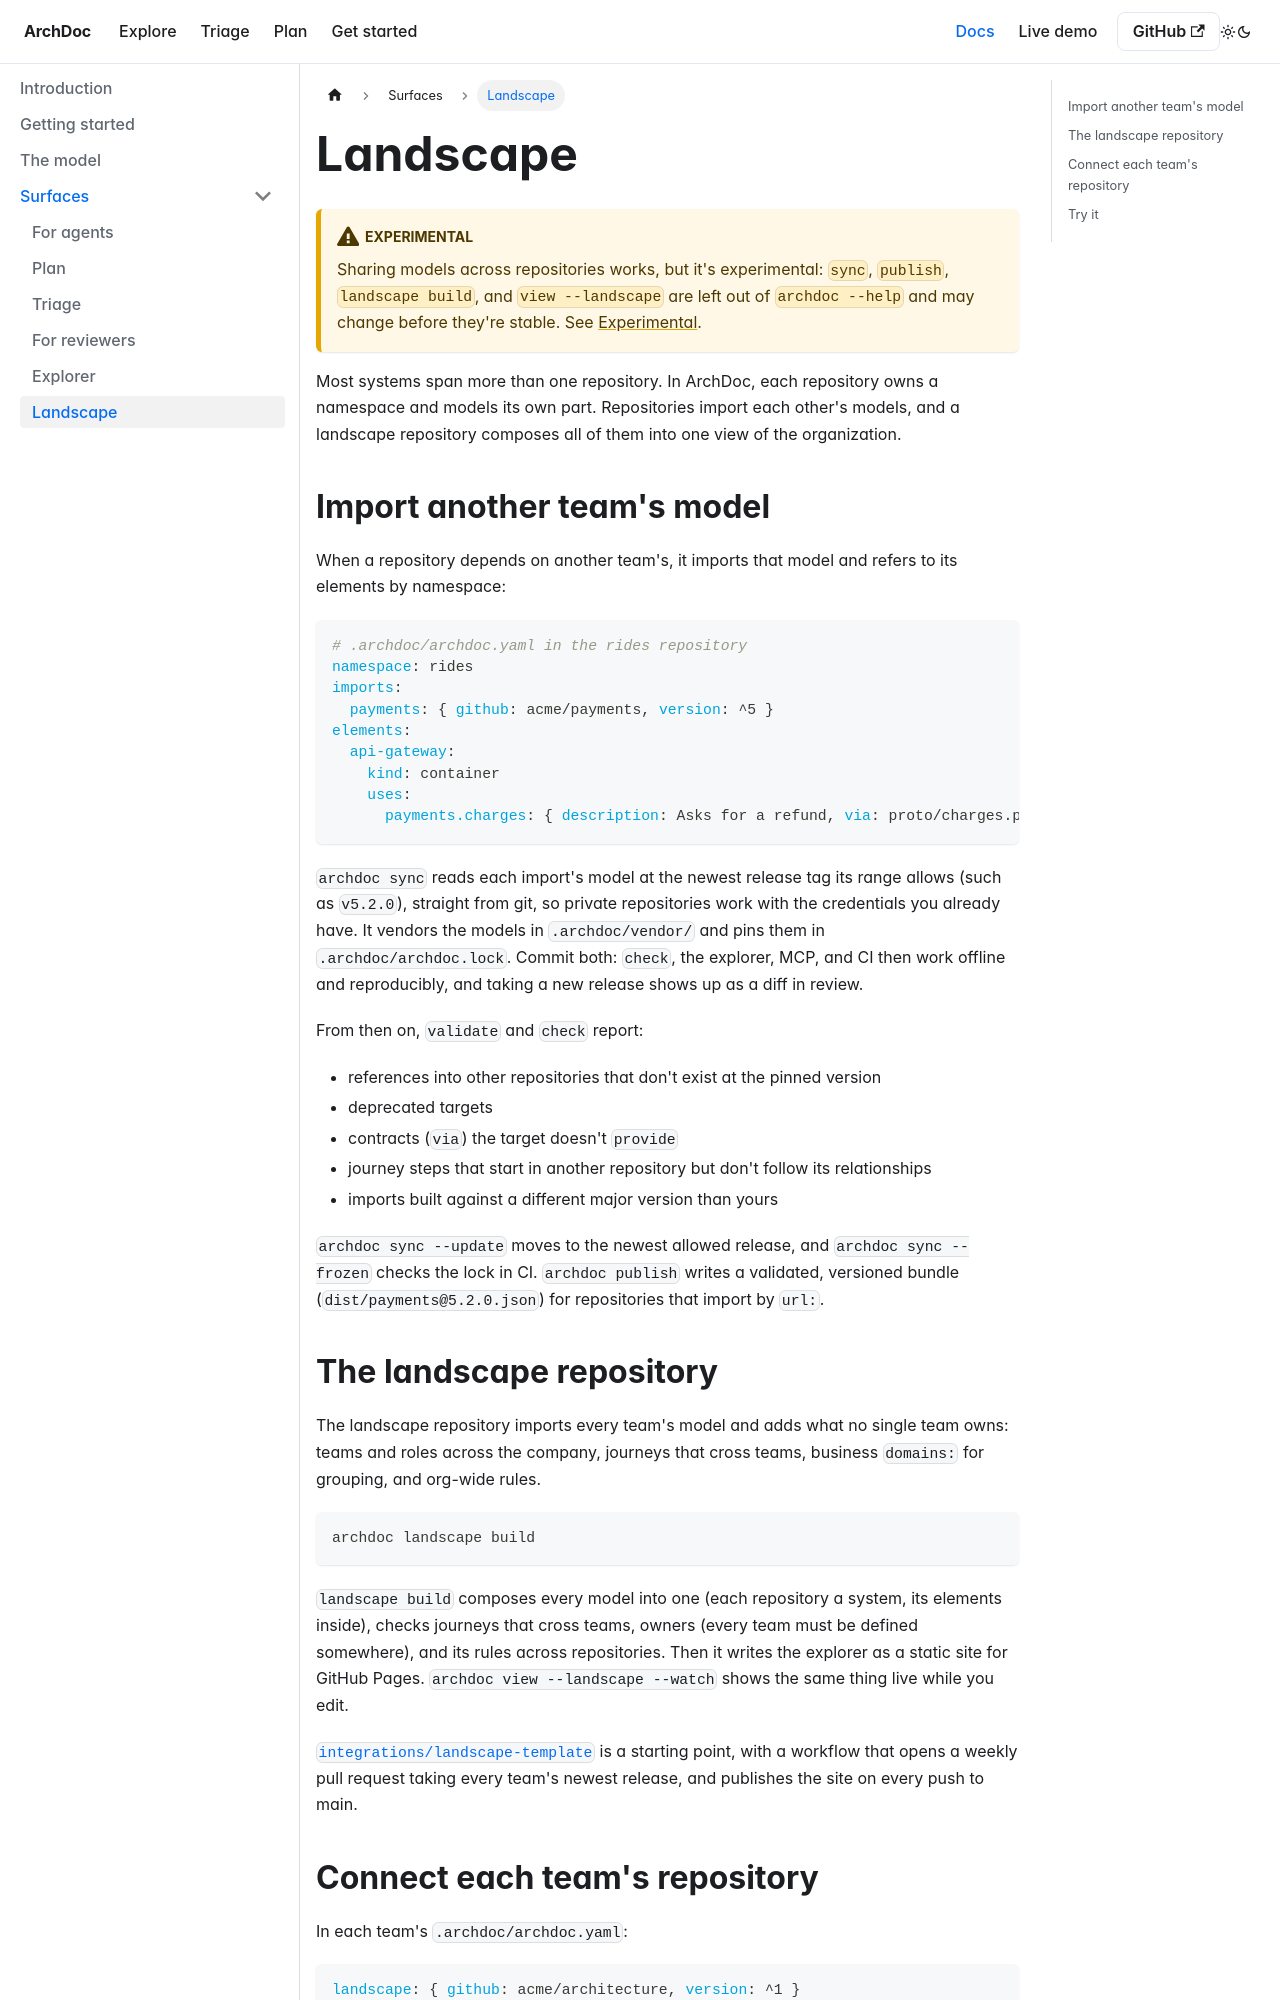

repository: ArchDoc/ArchDoc.github.io · page: docs/landscape/index.html · generator: docusaurus

---
title: Landscape
description: Share models across repositories, and compose every team's model into one view with a landscape repository.
---

# Landscape

:::caution Experimental
Sharing models across repositories works, but it's experimental: `sync`, `publish`, `landscape build`, and `view --landscape` are left out of `archdoc --help` and may change before they're stable. See [Experimental](https://github.com/ArchDoc/archdoc/blob/main/docs/experimental.md).
:::

Most systems span more than one repository. In ArchDoc, each repository owns a namespace and models its own part. Repositories import each other's models, and a landscape repository composes all of them into one view of the organization.

## Import another team's model

When a repository depends on another team's, it imports that model and refers to its elements by namespace:

```yaml
# .archdoc/archdoc.yaml in the rides repository
namespace: rides
imports:
  payments: { github: acme/payments, version: ^5 }
elements:
  api-gateway:
    kind: container
    uses:
      payments.charges: { description: Asks for a refund, via: proto/charges.proto }
```

`archdoc sync` reads each import's model at the newest release tag its range allows (such as `v5.2.0`), straight from git, so private repositories work with the credentials you already have. It vendors the models in `.archdoc/vendor/` and pins them in `.archdoc/archdoc.lock`. Commit both: `check`, the explorer, MCP, and CI then work offline and reproducibly, and taking a new release shows up as a diff in review.

From then on, `validate` and `check` report:

- references into other repositories that don't exist at the pinned version
- deprecated targets
- contracts (`via`) the target doesn't `provide`
- journey steps that start in another repository but don't follow its relationships
- imports built against a different major version than yours

`archdoc sync --update` moves to the newest allowed release, and `archdoc sync --frozen` checks the lock in CI. `archdoc publish` writes a validated, versioned bundle (`dist/payments@5.2.0.json`) for repositories that import by `url:`.
